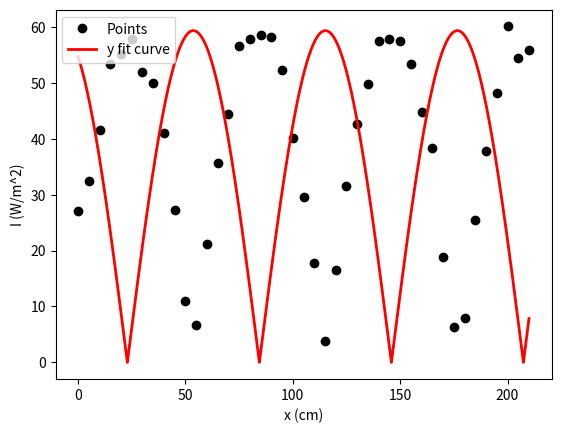

The script that saved this image:
from matplotlib.pyplot import xlabel, ylabel
import numpy as np
import scipy.optimize

def fit_sin(tt, yy):
    '''Fit sin to the input time sequence, and return fitting parameters "amp", "omega", "phase", "offset", "freq", "period" and "fitfunc"'''
    tt = np.array(tt)
    yy = np.array(yy)
    ff = np.fft.fftfreq(len(tt), (tt[1]-tt[0]))   # assume uniform spacing
    Fyy = abs(np.fft.fft(yy))
    guess_freq = 0.00845   # excluding the zero frequency "peak", which is related to offset
    guess_amp = 55.
    #guess_offset = np.mean(yy)
    guess = np.array([guess_amp, 2.*np.pi*guess_freq, np.pi/3])

    def sinfunc(t, A, w, p):  return A * abs(np.sin(w*t + p))
    popt, pcov = scipy.optimize.curve_fit(sinfunc, tt, yy, p0=guess)
    A, w, p= popt
    f = w/(2.*np.pi)
    fitfunc = lambda t: A * abs(np.cos(w*t + p))
    return {"amp": A, "omega": w, "phase": p, "freq": f, "period": 1./f, "fitfunc": fitfunc, "maxcov": np.max(pcov), "rawres": (guess,popt,pcov)}
import pylab as plt

N = 43
#N, amp, omega, phase, offset, noise = 50, 1., .4, .5, 4., .2
#N, amp, omega, phase, offset, noise = 200, 1., 20, .5, 4., 1
tt = np.linspace(0, 210, N)
tt_ticks = []
for i in range(len(tt)):
    tt_ticks.append(str(tt[i]))
tt2 = np.linspace(0, 210, 1000*N)
yData = np.array([26.99,32.49,41.49,53.28,55.23, 57.82,51.98,50.03,40.94,27.29,11.05,6.62,21.18,35.74,44.4,56.67,57.76,58.48,58.12,52.34,40.07,29.6,17.69,3.91,16.61,31.49,42.6,49.82,57.4,57.76,57.4,53.43,44.76,38.26,18.77,6.31,7.95,25.49,37.74,48.23,60.1,54.53,55.88])
res = fit_sin(tt, yData)
print( "Amplitude=%(amp)s, Angular freq.=%(omega)s, phase=%(phase)s, Max. Cov.=%(maxcov)s" % res )

#plt.plot(tt, yy, "-k", label="y", linewidth=2)
xlabel('x (cm)')
ylabel('I (W/m^2)')
#plt.xticks(tt, tt_ticks)
plt.plot(tt, yData, "ok", label="Points")
plt.plot(tt2, res["fitfunc"](tt2), "r-", label="y fit curve", linewidth=2)
plt.legend(loc="best")
plt.savefig('plot.png')